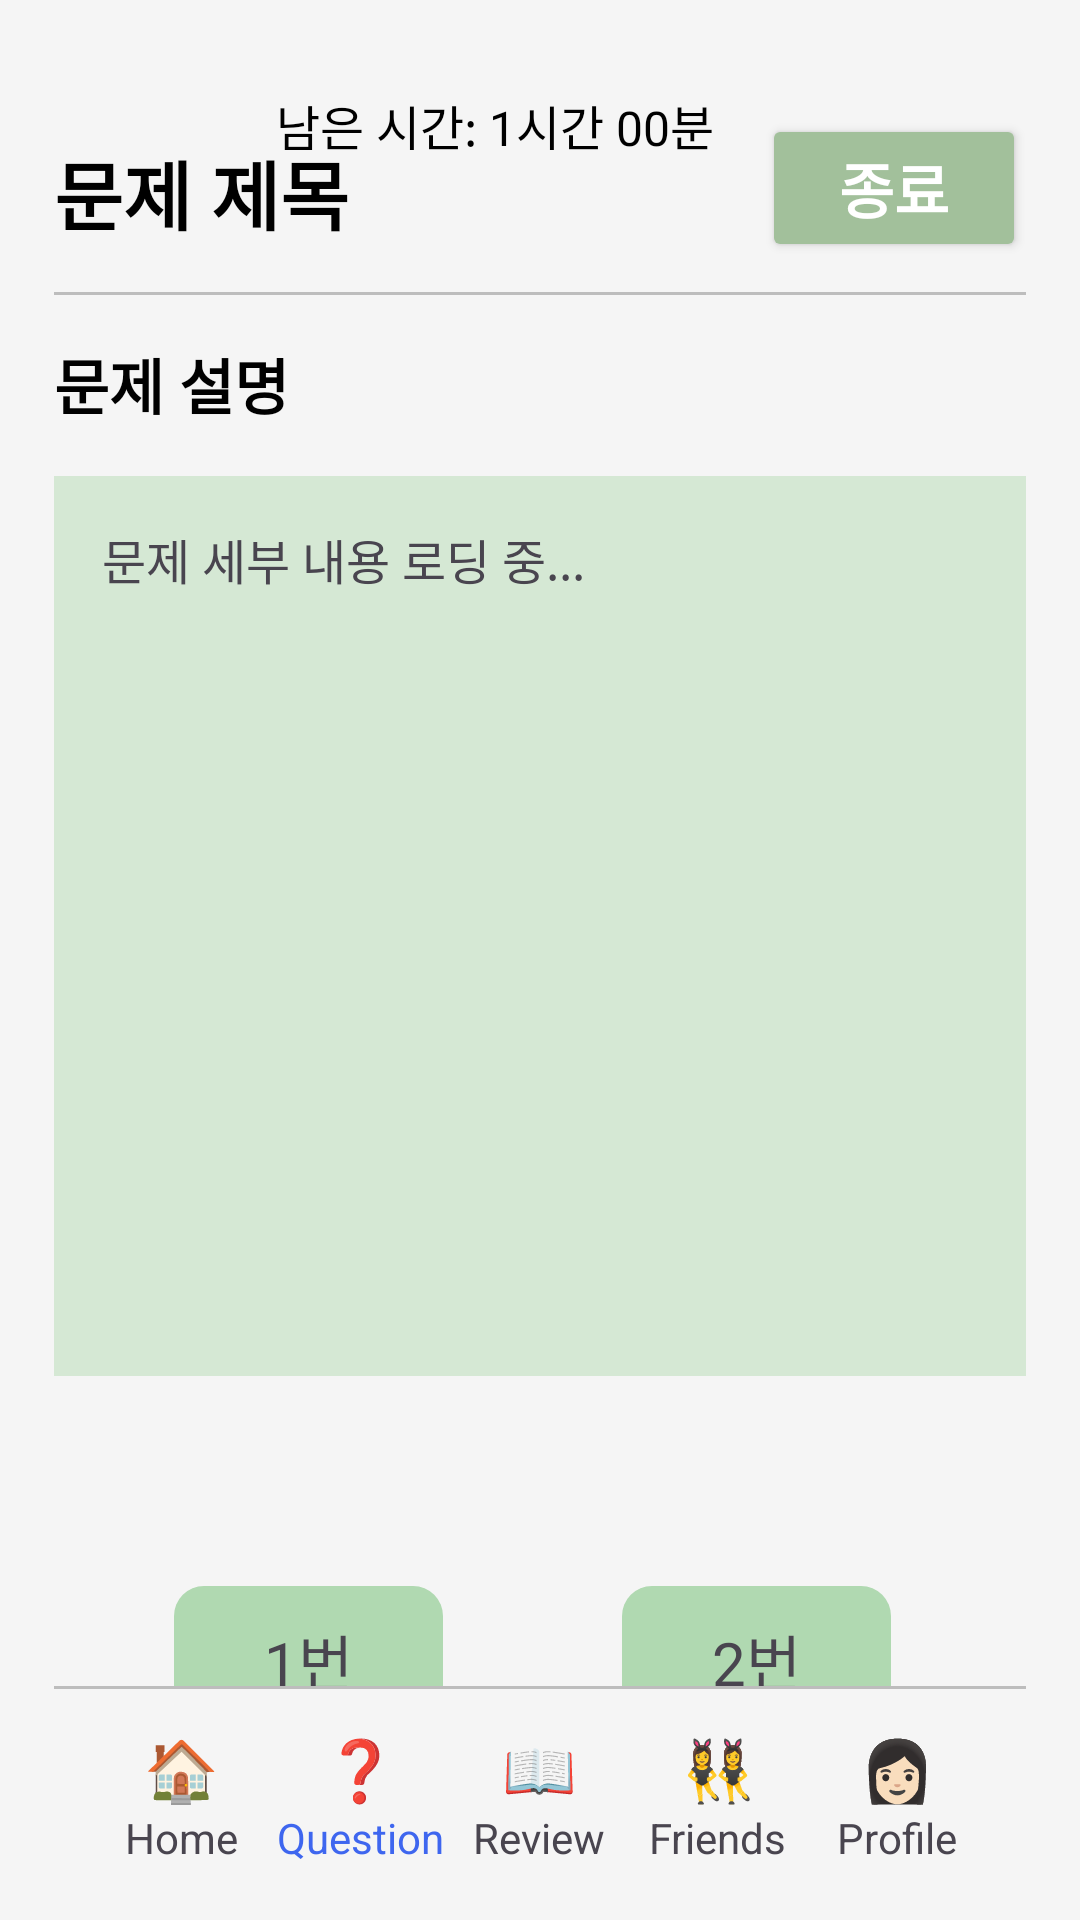

Write the Android layout XML for this screen, with the resource values it uses.
<!-- AndroidManifest.xml: application theme Theme.Sprinkler1 -->
<!-- res/layout/activity_question_solve2.xml -->
<?xml version="1.0" encoding="utf-8"?>
<androidx.constraintlayout.widget.ConstraintLayout xmlns:android="http://schemas.android.com/apk/res/android"
    xmlns:app="http://schemas.android.com/apk/res-auto"
    xmlns:tools="http://schemas.android.com/tools"
    android:layout_width="match_parent"
    android:layout_height="match_parent"
    android:paddingTop="30dp"
    android:paddingStart="18dp"
    android:paddingEnd="18dp"
    android:paddingBottom="5dp"
    android:background="#F5F5F5"
    tools:context=".QuestionSolve2Activity">

    
    <TextView
        android:id="@+id/titleTextView"
        android:layout_width="wrap_content"
        android:layout_height="wrap_content"
        android:text="문제 제목"
        android:textSize="25sp"
        android:textStyle="bold"
        android:layout_marginTop="16dp"
        android:textColor="#000000"
        app:layout_constraintStart_toStartOf="parent"
        app:layout_constraintTop_toTopOf="parent" />

    
    <TextView
        android:id="@+id/remainingTimeTextView"
        android:layout_width="wrap_content"
        android:layout_height="wrap_content"
        android:text="남은 시간: 1시간 00분"
        android:textSize="16sp"
        android:textColor="#000000"
        app:layout_constraintEnd_toStartOf="@+id/endButton"
        app:layout_constraintTop_toTopOf="parent"
        android:layout_marginEnd="16dp" />

    
    <Button
        android:id="@+id/endButton"
        android:layout_width="wrap_content"
        android:layout_height="wrap_content"
        android:text="종료"
        android:textSize="20dp"
        android:textStyle="bold"
        android:backgroundTint="#A2C09B"
        android:textColor="#FFFFFF"
        app:layout_constraintEnd_toEndOf="parent"
        app:layout_constraintTop_toTopOf="parent"
        android:layout_marginTop="8dp" />

    
    <View
        android:id="@+id/divider1"
        android:layout_width="0dp"
        android:layout_height="1dp"
        android:background="#BDBDBD"
        android:layout_marginTop="15dp"
        app:layout_constraintStart_toStartOf="parent"
        app:layout_constraintEnd_toEndOf="parent"
        app:layout_constraintTop_toBottomOf="@id/titleTextView" />

    
    <TextView
        android:id="@+id/questionDescriptionView"
        android:layout_width="wrap_content"
        android:layout_height="wrap_content"
        android:text="문제 설명"
        android:textSize="20dp"
        android:textStyle="bold"
        android:layout_marginTop="15dp"
        android:textColor="#000000"
        app:layout_constraintStart_toStartOf="parent"
        app:layout_constraintTop_toBottomOf="@id/divider1" />

    
    <ScrollView
        android:id="@+id/questionScrollView"
        android:layout_width="0dp"
        android:layout_height="300dp"
        android:background="#D5E8D4"
        android:layout_marginTop="16dp"
        app:layout_constraintStart_toStartOf="parent"
        app:layout_constraintEnd_toEndOf="parent"
        app:layout_constraintTop_toBottomOf="@id/questionDescriptionView">

        <TextView
            android:id="@+id/descriptionTextView"
            android:layout_width="match_parent"
            android:layout_height="wrap_content"
            android:text="문제 세부 내용 로딩 중..."
            android:textSize="16sp"
            android:padding="16dp" />
    </ScrollView>

    
    <TextView
        android:id="@+id/choice1"
        android:layout_width="wrap_content"
        android:layout_height="wrap_content"
        android:text="1번"
        android:textSize="20dp"
        android:paddingLeft="30dp"
        android:paddingRight="30dp"
        android:paddingTop="10dp"
        android:paddingBottom="10dp"
        android:layout_marginTop="70dp"
        android:layout_marginStart="40dp"
        android:background="@drawable/rounded_background"
        app:layout_constraintStart_toStartOf="parent"
        app:layout_constraintTop_toBottomOf="@id/questionScrollView" />

    
    <TextView
        android:id="@+id/choice2"
        android:layout_width="wrap_content"
        android:layout_height="wrap_content"
        android:text="2번"
        android:textSize="20dp"
        android:paddingLeft="30dp"
        android:paddingRight="30dp"
        android:paddingTop="10dp"
        android:paddingBottom="10dp"
        android:layout_marginTop="70dp"
        android:layout_marginEnd="45dp"
        android:background="@drawable/rounded_background"
        app:layout_constraintEnd_toEndOf="parent"
        app:layout_constraintTop_toBottomOf="@id/questionScrollView" />

    
    <View
        android:id="@+id/divider2"
        android:layout_width="match_parent"
        android:layout_height="1dp"
        android:background="#BDBDBD"
        app:layout_constraintBottom_toTopOf="@id/customBottomNavigation" />

    
    <LinearLayout
        android:id="@+id/customBottomNavigation"
        android:layout_width="match_parent"
        android:layout_height="wrap_content"
        android:layout_gravity="bottom"
        android:background="#F5F5F5"
        android:orientation="horizontal"
        android:padding="13dp"
        android:weightSum="5"
        app:layout_constraintBottom_toBottomOf="parent"
        app:layout_constraintEnd_toEndOf="parent"
        app:layout_constraintStart_toStartOf="parent">

        <LinearLayout
            android:id="@+id/homeButton"
            android:layout_width="0dp"
            android:layout_height="wrap_content"
            android:layout_weight="1"
            android:gravity="center"
            android:orientation="vertical">

            <TextView
                android:layout_width="wrap_content"
                android:layout_height="wrap_content"
                android:text="🏠"
                android:textSize="20sp" />

            <TextView
                android:layout_width="wrap_content"
                android:layout_height="wrap_content"
                android:text="Home"
                android:textSize="14sp" />
        </LinearLayout>

        <LinearLayout
            android:id="@+id/questionButton"
            android:layout_width="0dp"
            android:layout_height="wrap_content"
            android:layout_weight="1"
            android:gravity="center"
            android:orientation="vertical">

            <TextView
                android:layout_width="wrap_content"
                android:layout_height="wrap_content"
                android:text="❓"
                android:textSize="20sp" />

            <TextView
                android:layout_width="wrap_content"
                android:layout_height="wrap_content"
                android:text="Question"
                android:textColor="#3E66EF"
                android:textSize="14sp" />
        </LinearLayout>

        <LinearLayout
            android:id="@+id/reviewButton"
            android:layout_width="0dp"
            android:layout_height="wrap_content"
            android:layout_weight="1"
            android:gravity="center"
            android:orientation="vertical">

            <TextView
                android:layout_width="wrap_content"
                android:layout_height="wrap_content"
                android:text="📖"
                android:textSize="20sp" />

            <TextView
                android:layout_width="wrap_content"
                android:layout_height="wrap_content"
                android:text="Review"
                android:textSize="14sp" />
        </LinearLayout>

        <LinearLayout
            android:id="@+id/friendsButton"
            android:layout_width="0dp"
            android:layout_height="wrap_content"
            android:layout_weight="1"
            android:gravity="center"
            android:orientation="vertical">

            <TextView
                android:layout_width="wrap_content"
                android:layout_height="wrap_content"
                android:text="👯‍♀️"
                android:textSize="20sp" />

            <TextView
                android:layout_width="wrap_content"
                android:layout_height="wrap_content"
                android:text="Friends"
                android:textSize="14sp" />
        </LinearLayout>

        <LinearLayout
            android:id="@+id/profileButton"
            android:layout_width="0dp"
            android:layout_height="wrap_content"
            android:layout_weight="1"
            android:gravity="center"
            android:orientation="vertical">

            <TextView
                android:layout_width="wrap_content"
                android:layout_height="wrap_content"
                android:text="👩🏻"
                android:textSize="20sp" />

            <TextView
                android:layout_width="wrap_content"
                android:layout_height="wrap_content"
                android:text="Profile"
                android:textSize="14sp" />
        </LinearLayout>
    </LinearLayout>

</androidx.constraintlayout.widget.ConstraintLayout>
<!-- resources referenced by this layout -->
<resources>
  <!-- drawable rounded_background (drawable) -->
  <?xml version="1.0" encoding="utf-8"?>
  <shape xmlns:android="http://schemas.android.com/apk/res/android">
      <solid android:color="#B0D9B1"/>
      <corners android:radius="10dp"/>
  </shape>
  <style name="Theme.Sprinkler1" parent="Base.Theme.Sprinkler1" />
  <style name="Base.Theme.Sprinkler1" parent="Theme.Material3.DayNight.NoActionBar">
          <item name="android:windowBackground">@android:color/white</item>
      </style>
</resources>
